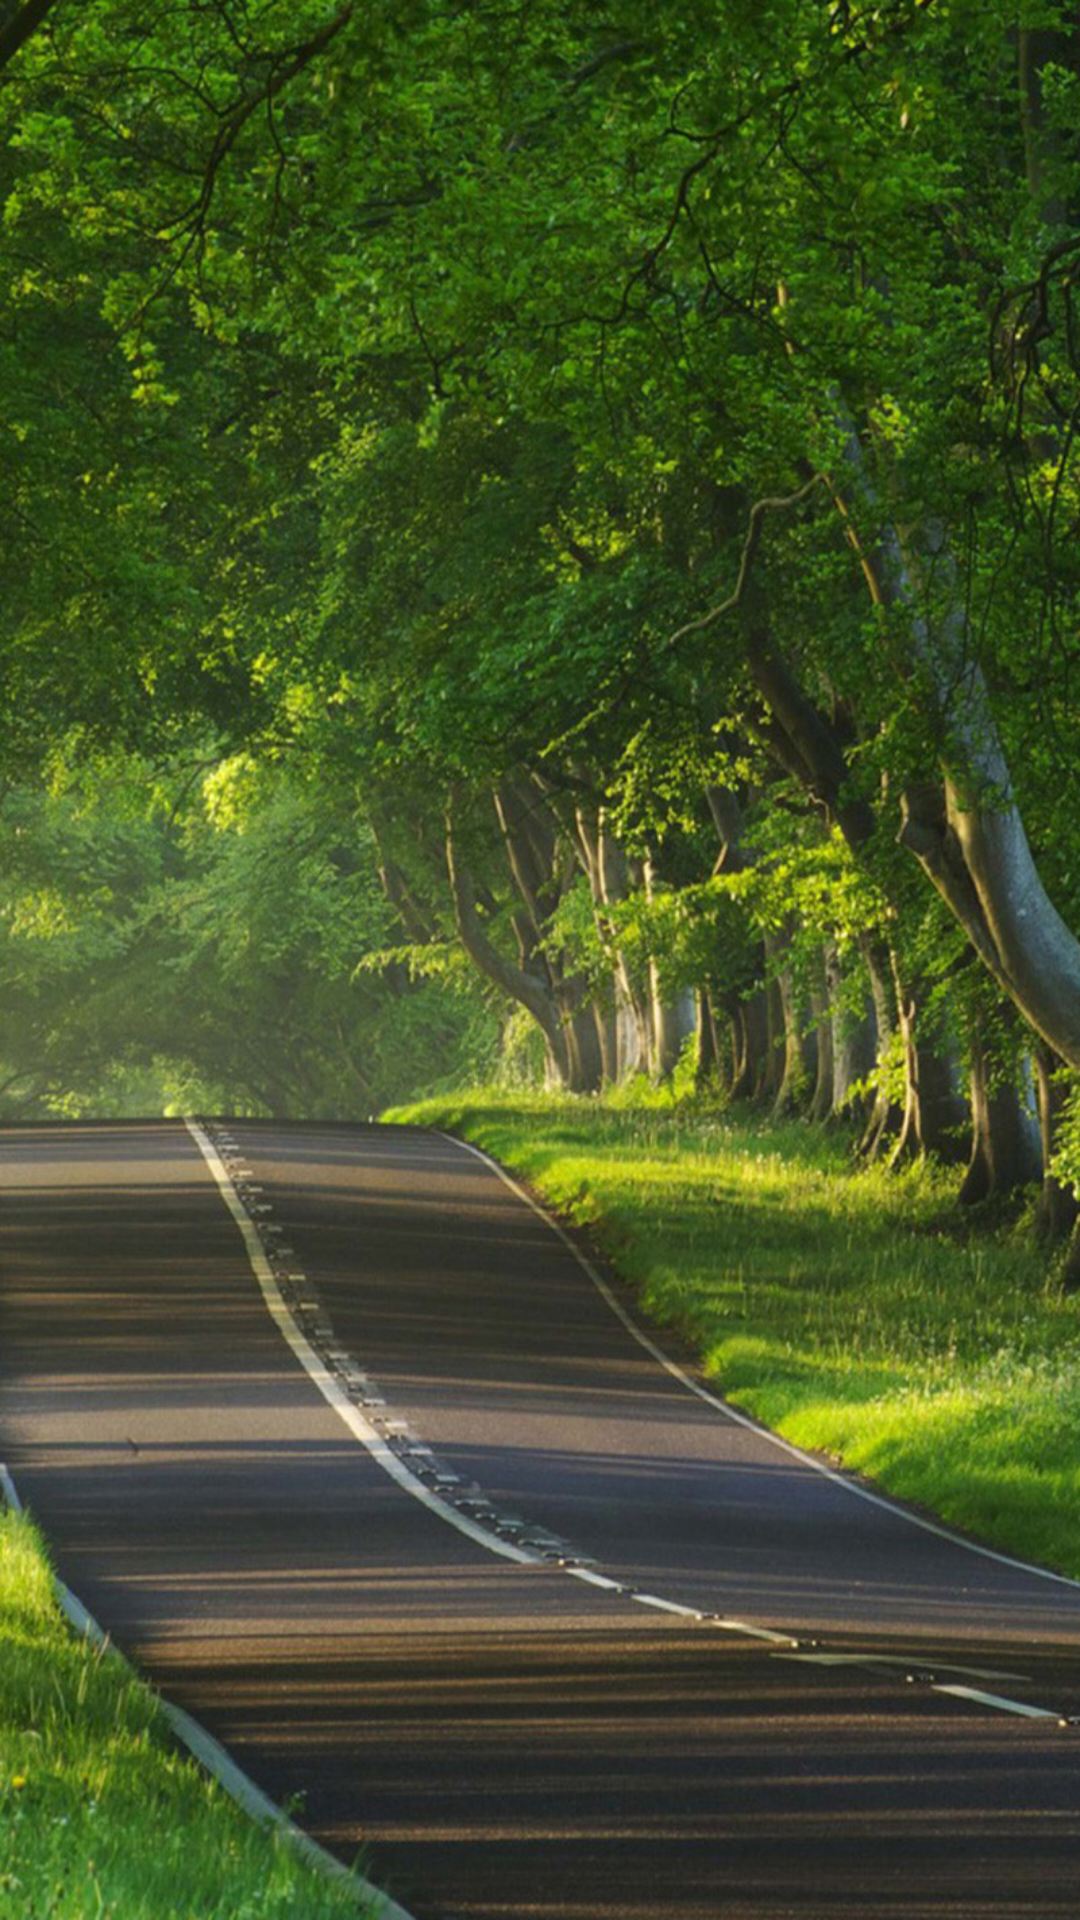

Here is an Android app screen rendered from its layout file. Give the layout XML and the strings, colors and styles it references.
<!-- AndroidManifest.xml: application theme AppTheme -->
<!-- res/layout/activity_boot.xml -->
<?xml version="1.0" encoding="utf-8"?>
<layout xmlns:android="http://schemas.android.com/apk/res/android">

    <data>

    </data>

    <RelativeLayout
        android:background="@drawable/welcome"
        android:layout_width="match_parent"
        android:layout_height="match_parent">

    </RelativeLayout>
</layout>
<!-- resources referenced by this layout -->
<resources>
  <!-- drawable welcome: jpg bitmap (drawable-xhdpi, 367878 bytes) -->
  <style name="AppTheme" parent="android:Theme.Holo.Light">
          
      </style>
</resources>
